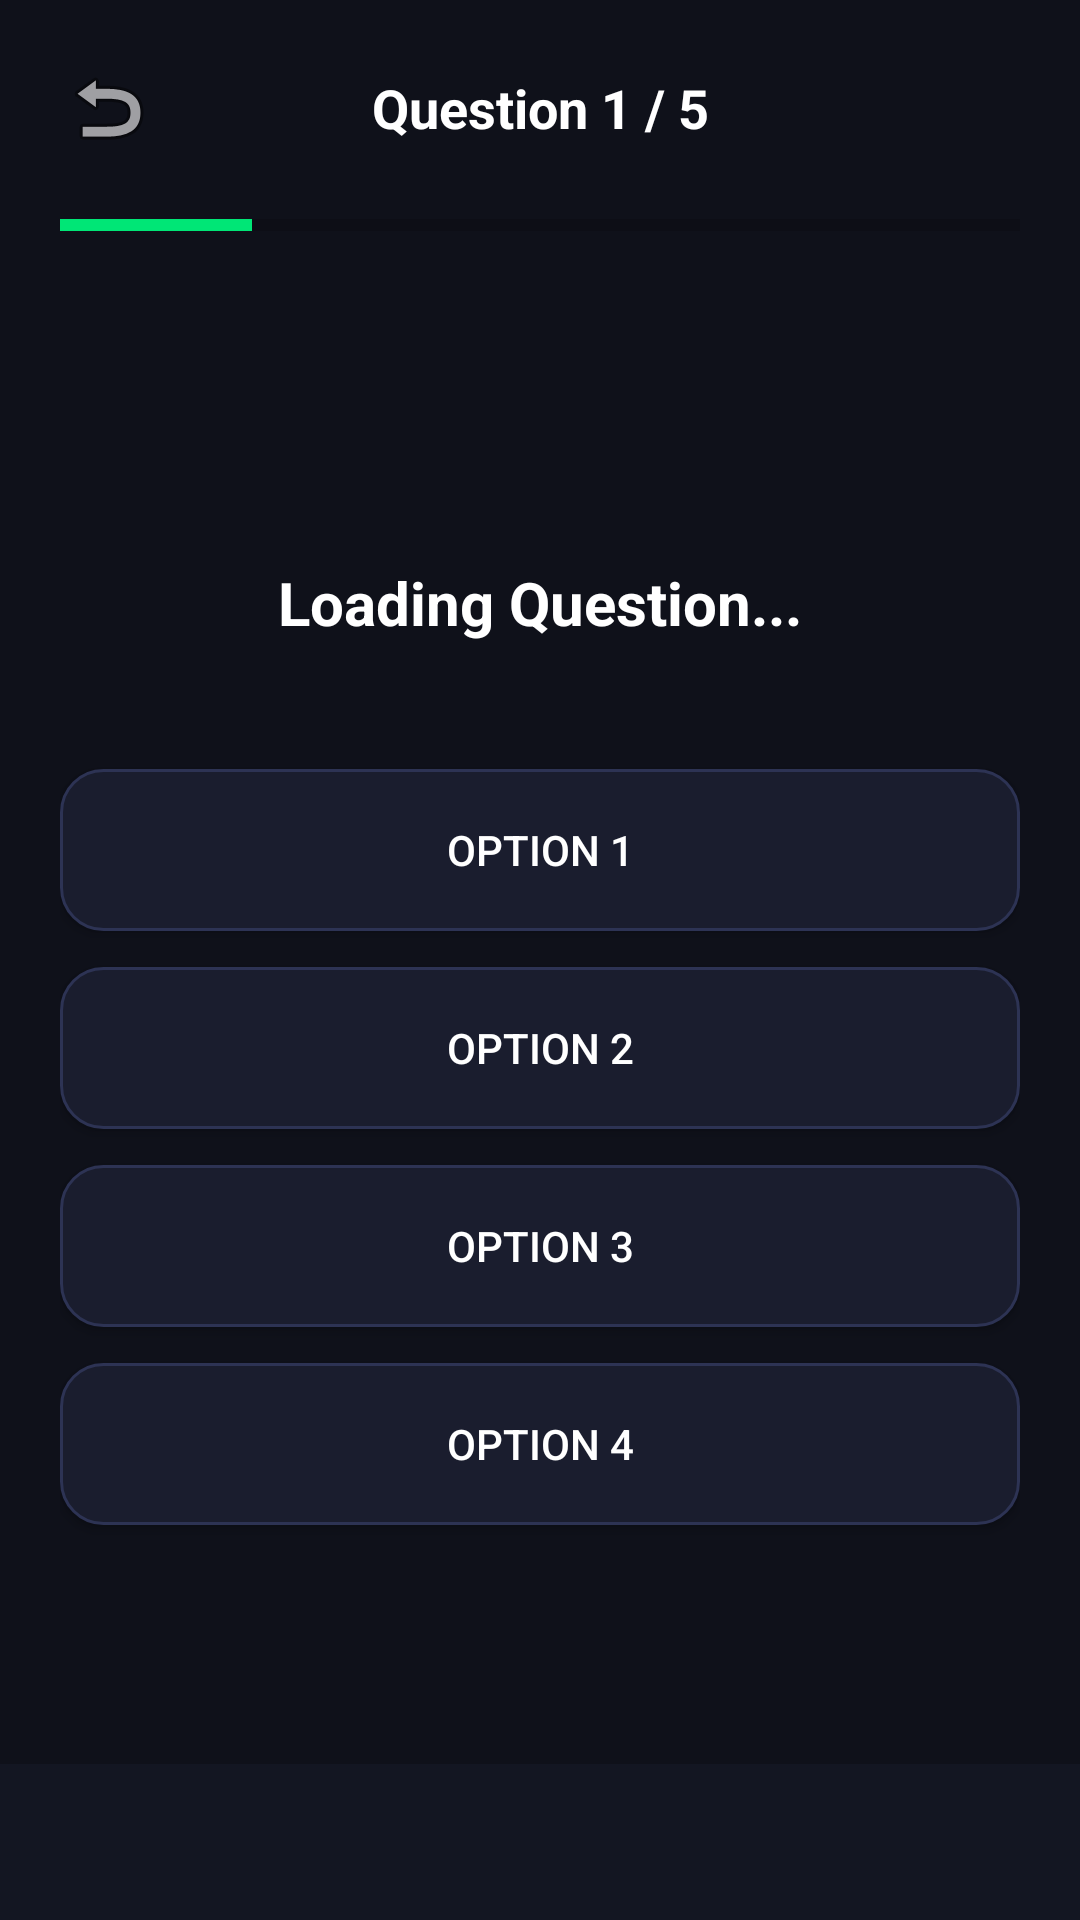

This screen was rendered from an Android layout file. Write that file and the resources it references.
<!-- AndroidManifest.xml: application theme Theme.RabindraLinks -->
<!-- res/layout/activity_quiz.xml -->
<?xml version="1.0" encoding="utf-8"?>
<LinearLayout xmlns:android="http://schemas.android.com/apk/res/android"
    android:layout_width="match_parent"
    android:layout_height="match_parent"
    android:orientation="vertical"
    android:background="@color/bg_dark">

    <LinearLayout
        android:layout_width="match_parent"
        android:layout_height="wrap_content"
        android:orientation="horizontal"
        android:gravity="center_vertical"
        android:padding="16dp">

        <ImageButton
            android:id="@+id/btnBackQuiz"
            android:layout_width="40dp"
            android:layout_height="40dp"
            android:background="@drawable/bg_badge"
            android:src="@android:drawable/ic_menu_revert"
            android:contentDescription="Back" />

        <TextView
            android:id="@+id/tvQuestionNumber"
            android:layout_width="0dp"
            android:layout_height="wrap_content"
            android:layout_weight="1"
            android:text="Question 1 / 5"
            android:textColor="@color/text_primary"
            android:textSize="18sp"
            android:textStyle="bold"
            android:gravity="center" />

        <View
            android:layout_width="40dp"
            android:layout_height="40dp" />
    </LinearLayout>

    <ProgressBar
        android:id="@+id/progressBarQuiz"
        style="?android:attr/progressBarStyleHorizontal"
        android:layout_width="match_parent"
        android:layout_height="6dp"
        android:progress="20"
        android:max="100"
        android:progressTint="@color/accent"
        android:layout_marginHorizontal="20dp" />

    <ScrollView
        android:layout_width="match_parent"
        android:layout_height="0dp"
        android:layout_weight="1"
        android:fillViewport="true">

        <LinearLayout
            android:layout_width="match_parent"
            android:layout_height="wrap_content"
            android:orientation="vertical"
            android:padding="20dp"
            android:gravity="center">

            <TextView
                android:id="@+id/tvQuestion"
                android:layout_width="match_parent"
                android:layout_height="wrap_content"
                android:text="Loading Question..."
                android:textColor="@color/text_primary"
                android:textSize="20sp"
                android:textStyle="bold"
                android:gravity="center"
                android:paddingVertical="30dp" />

            <Button
                android:id="@+id/btnOption1"
                android:layout_width="match_parent"
                android:layout_height="54dp"
                android:text="Option 1"
                android:textColor="#FFFFFF"
                android:background="@drawable/bg_task_card"
                android:layout_marginTop="12dp" />

            <Button
                android:id="@+id/btnOption2"
                android:layout_width="match_parent"
                android:layout_height="54dp"
                android:text="Option 2"
                android:textColor="#FFFFFF"
                android:background="@drawable/bg_task_card"
                android:layout_marginTop="12dp" />

            <Button
                android:id="@+id/btnOption3"
                android:layout_width="match_parent"
                android:layout_height="54dp"
                android:text="Option 3"
                android:textColor="#FFFFFF"
                android:background="@drawable/bg_task_card"
                android:layout_marginTop="12dp" />

            <Button
                android:id="@+id/btnOption4"
                android:layout_width="match_parent"
                android:layout_height="54dp"
                android:text="Option 4"
                android:textColor="#FFFFFF"
                android:background="@drawable/bg_task_card"
                android:layout_marginTop="12dp" />
        </LinearLayout>
    </ScrollView>

    <FrameLayout
        android:id="@+id/bannerContainerQuiz"
        android:layout_width="match_parent"
        android:layout_height="52dp"
        android:background="@color/banner_bg" />
</LinearLayout>
<!-- resources referenced by this layout -->
<resources>
  <color name="accent">#00E676</color>
  <color name="banner_bg">#131622</color>
  <color name="bg_dark">#0F111A</color>
  <color name="text_primary">#FFFFFF</color>
  <!-- drawable bg_task_card (drawable) -->
  <?xml version="1.0" encoding="utf-8"?>
  <shape xmlns:android="http://schemas.android.com/apk/res/android"
      android:shape="rectangle">
      <solid android:color="@color/bg_card" />
      <corners android:radius="14dp" />
      <stroke
          android:width="1dp"
          android:color="#2D3354" />
  </shape>
  <style name="Theme.RabindraLinks" parent="Theme.MaterialComponents.DayNight.NoActionBar">
          <item name="colorPrimary">@color/primary</item>
          <item name="colorPrimaryVariant">@color/primary_variant</item>
          <item name="colorSecondary">@color/accent</item>
          <item name="android:statusBarColor">@color/bg_dark</item>
          <item name="android:navigationBarColor">@color/bg_dark</item>
          <item name="android:windowBackground">@color/bg_dark</item>
      </style>
  <color name="bg_card">#1A1D2E</color>
  <color name="primary">#6C5CE7</color>
  <color name="primary_variant">#5645E0</color>
</resources>
